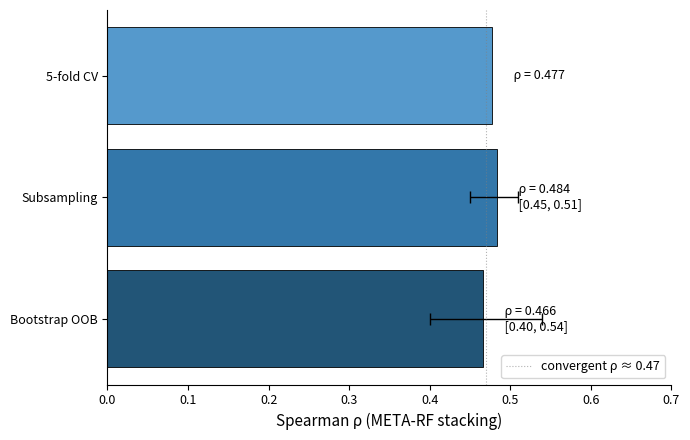

Generate this figure with matplotlib: (Note: this script raises an exception after producing the figure.)
"""Regenerate every figure into figures/. Reads from results/ CSVs/JSONs."""
from __future__ import annotations

import csv
import json
from pathlib import Path

import matplotlib
matplotlib.use("Agg")
import matplotlib.pyplot as plt
import numpy as np

ROOT = Path(".")
RESULTS = ROOT / "results"
OUT = ROOT / "figures"
OUT.mkdir(parents=True, exist_ok=True)

DPI = 150
plt.rcParams.update({
    "font.size": 10,
    "axes.titlesize": 12,
    "axes.labelsize": 11,
    "legend.fontsize": 9,
    "xtick.labelsize": 9,
    "ytick.labelsize": 9,
    "figure.facecolor": "white",
    "axes.spines.top": False,
    "axes.spines.right": False,
})


def _save(fig, name):
    fig.savefig(OUT / f"{name}.png", dpi=DPI, bbox_inches="tight")
    plt.close(fig)
    print(f"  ✓ {name}.png")


def fig_method_comparison():
    methods = [
        ("Bootstrap OOB", 0.466, 0.40, 0.54, "#225577"),
        ("Subsampling",   0.484, 0.45, 0.51, "#3377aa"),
        ("5-fold CV",     0.477, None, None, "#5599cc"),
    ]
    fig, ax = plt.subplots(figsize=(7, 4.5))
    y = np.arange(len(methods))
    for i, (name, val, lo, hi, color) in enumerate(methods):
        ax.barh(i, val, color=color, edgecolor="black", linewidth=0.6)
        if lo is not None:
            ax.errorbar(val, i, xerr=[[val - lo], [hi - val]],
                        fmt="none", color="black", capsize=4, lw=1)
            ax.text(val + 0.02, i, f"  ρ = {val:.3f}\n  [{lo:.2f}, {hi:.2f}]",
                    va="center", fontsize=9)
        else:
            ax.text(val + 0.02, i, f"  ρ = {val:.3f}",
                    va="center", fontsize=9)
    ax.axvline(0.47, color="grey", lw=0.8, ls=":", alpha=0.6,
               label="convergent ρ ≈ 0.47")
    ax.set_yticks(y)
    ax.set_yticklabels([m[0] for m in methods])
    ax.set_xlabel("Spearman ρ (META-RF stacking)")
    ax.set_xlim(0, 0.7)
    ax.legend(loc="lower right")
    plt.tight_layout()
    _save(fig, "fig_method_comparison")


def fig_learning_curve():
    rows = list(csv.DictReader(open(RESULTS / "eval/lc_master.csv")))
    sizes = sorted({int(r["size"]) for r in rows})
    fig, ax = plt.subplots(figsize=(8, 5))
    for model_name, color, marker in (("ridge", "#5a5a5a", "s"),
                                       ("meta_rf", "#225577", "o")):
        means, los, his = [], [], []
        for s in sizes:
            r = next(r for r in rows
                     if int(r["size"]) == s and r["model"] == model_name)
            means.append(float(r["spearman_mean"]))
            los.append(float(r["spearman_ci_lo"]))
            his.append(float(r["spearman_ci_hi"]))
        means = np.array(means); los = np.array(los); his = np.array(his)
        label = "META-RF" if model_name == "meta_rf" else "ridge_bins"
        ax.plot(sizes, means, color=color, marker=marker, lw=2, label=label)
        ax.fill_between(sizes, los, his, color=color, alpha=0.15)
    ax.set_xlabel("Training-cohort size N")
    ax.set_ylabel("Spearman ρ (mean over 12 metabolites)")
    ax.set_ylim(0, 0.55)
    ax.set_xticks(sizes)
    ax.grid(alpha=0.3)
    ax.legend(loc="lower right")
    plt.tight_layout()
    _save(fig, "fig_learning_curve")


def fig_per_metabolite():
    rows = list(csv.DictReader(open(RESULTS / "eval/per_metabolite.csv")))
    rows.sort(key=lambda r: float(r["spearman"]), reverse=True)
    metabolites = [r["metabolite"] for r in rows]
    rhos = [float(r["spearman"]) for r in rows]
    fig, ax = plt.subplots(figsize=(8.5, 5.5))
    bars = ax.barh(np.arange(len(metabolites))[::-1], rhos,
                   color="#225577", edgecolor="black", linewidth=0.5)
    for bar, rho in zip(bars, rhos):
        ax.text(rho + 0.01, bar.get_y() + bar.get_height() / 2,
                f"{rho:.3f}", va="center", fontsize=9)
    ax.set_yticks(np.arange(len(metabolites))[::-1])
    ax.set_yticklabels(metabolites)
    ax.axvline(np.mean(rhos), color="#cc6666", lw=1.5, ls="--",
               label=f"mean ρ = {np.mean(rhos):.3f}")
    ax.set_xlabel("Spearman ρ (META-RF, bootstrap OOB)")
    ax.set_xlim(0, 0.85)
    ax.legend(loc="lower right")
    plt.tight_layout()
    _save(fig, "fig_per_metabolite")


def fig_oob_ranking():
    rows = list(csv.DictReader(
        open(RESULTS / "eval/oob_master_extended.csv")))
    rows.sort(key=lambda r: float(r["spearman_mean"]), reverse=True)
    names = [r["model"] for r in rows]
    means = [float(r["spearman_mean"]) for r in rows]
    los = [float(r["spearman_ci_lo"]) for r in rows]
    his = [float(r["spearman_ci_hi"]) for r in rows]
    # Prepend META-RF from oob_master.csv (B=100).
    meta_row = list(csv.DictReader(open(RESULTS / "eval/oob_master.csv")))[0]
    names = ["META-RF"] + names
    means = [float(meta_row["spearman_mean"])] + means
    los = [float(meta_row["spearman_ci_lo"])] + los
    his = [float(meta_row["spearman_ci_hi"])] + his

    fig, ax = plt.subplots(figsize=(8.5, 5.5))
    y = np.arange(len(names))[::-1]
    colors = ["#225577"] + ["#5599cc"] * (len(names) - 1)
    bars = ax.barh(y, means, color=colors, edgecolor="black", linewidth=0.5)
    for i, (m, lo, hi) in enumerate(zip(means, los, his)):
        ax.errorbar(m, y[i], xerr=[[m - lo], [hi - m]],
                    fmt="none", color="black", capsize=3, lw=0.8)
        ax.text(hi + 0.005, y[i], f" {m:.3f}", va="center", fontsize=9)
    ax.set_yticks(y); ax.set_yticklabels(names)
    ax.set_xlabel("Spearman ρ (mean over 12 metabolites; bootstrap OOB)")
    ax.set_xlim(0, 0.6)
    plt.tight_layout()
    _save(fig, "fig_oob_ranking")


def fig_litdriven_replicas():
    T04 = [0.164, 0.186, 0.147, 0.139, 0.189, 0.177, 0.046, 0.169]
    labels = ["v2-r2", "v2-r5", "v2-r6", "rep-100", "rep-101",
              "rep-102", "rep-103", "rep-104"]
    median = np.median(T04)
    ci_lo, ci_hi = 0.120, 0.176
    other_T = {"T=0.2 v2 r0": 0.173, "T=0.3 v2 r1": 0.127,
               "T=0.5 v2 r3": -0.111, "T=0.6 v2 r4": 0.014}
    benchmarks = {"naive": (0.124, "#999"),
                  "HMDB initial": (0.160, "#cc6699"),
                  "chenomx_emp": (0.184, "#5599cc")}
    fig, ax = plt.subplots(figsize=(11, 6))
    for name, (val, color) in benchmarks.items():
        ax.axvline(val, color=color, ls="--", lw=1.4, alpha=0.7,
                   label=f"{name}={val}")
    y = np.linspace(0.85, 1.15, len(T04))
    ax.scatter(T04, y, s=120, c="#cc6666", edgecolor="black",
               linewidth=1.0, label="T=0.4 (n=8)", zorder=3)
    for x, yi, lab in zip(T04, y, labels):
        ax.annotate(lab, (x, yi), xytext=(5, 5),
                    textcoords="offset points", fontsize=8, alpha=0.7)
    ax.axvline(median, color="#cc6666", lw=2, alpha=0.5,
               label=f"T=0.4 median = {median:.3f}")
    ax.fill_betweenx([0.7, 1.3], ci_lo, ci_hi, alpha=0.15, color="#cc6666",
                     label=f"95% bootstrap CI [{ci_lo}, {ci_hi}]")
    y_other = 0.4
    for i, (name, val) in enumerate(other_T.items()):
        ax.scatter(val, y_other - i * 0.07, s=80, marker="s",
                   c="#999", edgecolor="black", alpha=0.6)
        ax.annotate(name, (val, y_other - i * 0.07), xytext=(8, 0),
                    textcoords="offset points", fontsize=8, alpha=0.7,
                    va="center")
    ax.set_xlim(-0.15, 0.35); ax.set_ylim(0, 1.5)
    ax.set_yticks([0.4 - 0.07 * 1.5, 1.0])
    ax.set_yticklabels(["Other T (v2)", "T = 0.4\n(n=8)"])
    ax.set_xlabel("Spearman ρ (mean over valid metabolites)")
    ax.legend(loc="upper left", ncol=2)
    ax.grid(axis="x", alpha=0.3)
    plt.tight_layout()
    _save(fig, "fig_litdriven_replicas")


def fig_spearman_vs_mape():
    data = [
        ("v2-r2",   0.164, 87,   "tier_med"),
        ("v2-r5",   0.186, 627,  "tier_high"),
        ("v2-r6",   0.147, 91,   "tier_med"),
        ("rep-100", 0.143, 150,  "tier_med"),
        ("rep-101", 0.175, 58,   "winner"),
        ("rep-102", 0.177, 568,  "tier_high"),
        ("rep-103", 0.046, 2990, "collapse"),
        ("rep-104", 0.151, 173,  "tier_med"),
    ]
    benchmarks = [
        ("naive",        0.124, 108, "#999"),
        ("chenomx_emp",  0.184, 68,  "#5599cc"),
        ("HMDB initial", 0.160, 85,  "#cc6699"),
        ("META-RF real", 0.466, 17,  "#225577"),
    ]
    colors = {"tier_high": "#cc6666", "tier_med": "#ee9966",
              "winner": "#22aa55", "collapse": "#000"}
    markers = {"tier_high": "o", "tier_med": "o",
               "winner": "*", "collapse": "X"}
    sizes = {"tier_high": 150, "tier_med": 120,
             "winner": 320, "collapse": 150}
    fig, ax = plt.subplots(figsize=(11, 6.5))
    for name, sp, mp, tier in data:
        ax.scatter(sp, mp, s=sizes[tier], c=colors[tier],
                   marker=markers[tier], edgecolor="black",
                   linewidth=1.0, alpha=0.85, zorder=3)
        offset = (8, 5) if name != "rep-103" else (8, -10)
        ax.annotate(name, (sp, mp), xytext=offset,
                    textcoords="offset points", fontsize=9, alpha=0.85)
    for name, sp, mp, color in benchmarks:
        ax.scatter(sp, mp, s=180, c=color, marker="D",
                   edgecolor="black", linewidth=1.2, zorder=4)
        ax.annotate(name, (sp, mp), xytext=(8, 5),
                    textcoords="offset points",
                    fontsize=10, fontweight="bold", color=color)
    ax.axhline(100, color="#999", lw=0.8, ls=":", alpha=0.7)
    ax.axhline(20, color="#225577", lw=0.8, ls="--", alpha=0.5)
    ax.text(0.50, 22, "MAPE 20% (META-RF region)", fontsize=8,
            color="#225577", style="italic")
    ax.text(0.50, 105, "MAPE 100% (typical synthetic)", fontsize=8,
            color="#999", style="italic")
    ax.axvspan(0.12, 0.20, alpha=0.05, color="orange")
    ax.axvspan(0.40, 0.55, alpha=0.05, color="green")
    ax.annotate(
        "rep-101: ONLY one with\nSpearman>0.17 and MAPE<70%",
        xy=(0.175, 58), xytext=(0.21, 200),
        arrowprops=dict(arrowstyle="->", color="#22aa55", lw=1.5),
        fontsize=9, color="#22aa55", fontweight="bold",
        bbox=dict(boxstyle="round,pad=0.3", fc="#e8ffea", ec="#22aa55"))
    ax.annotate(
        "rep-103: MAPE_max=10²⁸\n(range hallucination)",
        xy=(0.046, 2990), xytext=(0.10, 3500),
        arrowprops=dict(arrowstyle="->", color="black", lw=1.0),
        fontsize=9,
        bbox=dict(boxstyle="round,pad=0.3", fc="#fff0f0", ec="black"))
    ax.set_xlabel("Spearman ρ (mean over valid metabolites)")
    ax.set_ylabel("MAPE (%) - median across metabolites")
    ax.set_yscale("log"); ax.set_xlim(0, 0.55); ax.set_ylim(10, 5000)
    ax.grid(alpha=0.3, which="both")
    plt.tight_layout()
    _save(fig, "fig_spearman_vs_mape")


def fig_gap_closure():
    methods = [
        ("naive_default",            0.124, 10, "#999",    "synth"),
        ("LLM canonical",            0.085,  6, "#cc6666", "synth"),
        ("auto-research CV",         0.054,  7, "#cc6666", "synth"),
        ("multi-agent V2",           0.095, 12, "#cc6666", "synth"),
        ("multi-agent V1 best",      0.135, 12, "#cc6666", "synth"),
        ("LLM HMDB-anchored",        0.154, 11, "#cc6666", "synth"),
        ("chenomx_empirical",        0.184, 11, "#5599cc", "synth"),
        ("lit-driven (best)",        0.187,  9, "#cc6666", "synth-lit"),
        ("lit-driven (rep-101)",     0.175,  5, "#22aa55", "synth-lit"),
        ("classical aug. (mixup)",   0.479, 12, "#999",    "real"),
        ("ridge_bins",               0.414, 12, "#5599cc", "real"),
        ("META-RF stacking",         0.466, 12, "#225577", "real"),
    ]
    methods.sort(key=lambda x: x[1])
    fig, ax = plt.subplots(figsize=(10, 7))
    y = np.arange(len(methods))
    rhos = [m[1] for m in methods]; ns = [m[2] for m in methods]
    cols = [m[3] for m in methods]
    bars = ax.barh(y, rhos, color=cols, edgecolor="black", linewidth=0.6)
    for bar, r, n in zip(bars, rhos, ns):
        ax.text(r + 0.005, bar.get_y() + bar.get_height() / 2,
                f"  ρ={r:.3f}  n={n}", va="center", fontsize=9)
    ax.set_yticks(y); ax.set_yticklabels([m[0] for m in methods])
    ax.set_xlabel("Spearman ρ (mean over valid metabolites)")
    ax.set_xlim(0, 0.6)
    ax.axvline(0.124, color="#999", lw=0.8, ls=":", label="naive (0.124)")
    ax.axvline(0.184, color="#5599cc", lw=0.8, ls=":",
               label="chenomx_emp (0.184)")
    ax.axvline(0.466, color="#225577", lw=0.8, ls=":",
               label="META-RF supervised (0.466)")
    ax.legend(loc="lower right")
    ax.axvspan(0, 0.20, alpha=0.05, color="red")
    ax.axvspan(0.40, 0.60, alpha=0.05, color="green")
    ax.text(0.10, len(methods) - 0.5,
            "synth-only zone\n(LLM-driven, naive)",
            ha="center", va="top", fontsize=8, alpha=0.6, style="italic")
    ax.text(0.50, len(methods) - 0.5,
            "real-supervised zone\n(N=253 supervised)",
            ha="center", va="top", fontsize=8, alpha=0.6, style="italic")
    plt.tight_layout()
    _save(fig, "fig_gap_closure")


def fig_llm_spec_tempsweep():
    import csv as _csv
    summary = list(_csv.DictReader(
        open(RESULTS / "llm_spec_tempsweep/summary_by_temp.csv")))
    temps = np.array([float(r["temperature"]) for r in summary])
    means = np.array([float(r["spearman_mean"]) for r in summary])
    stds  = np.array([float(r["spearman_std"])  for r in summary])
    fig, ax = plt.subplots(figsize=(8, 4.5))
    ax.errorbar(temps, means, yerr=stds, fmt="o-", color="#cc6666",
                lw=1.5, capsize=4,
                label=f"One shot LLM spec (n=5 per T)")
    ax.axhline(0.227, color="#cc6666", ls=":", lw=1.2,
               label=r"Canonical at T=0.2 ($\rho=0.227$)")
    ax.axhline(0.124, color="#999", ls="--", lw=1.0,
               label=r"Naive baseline ($\rho=0.124$)")
    ax.set_xlabel("LLM sampling temperature T")
    ax.set_ylabel(r"Spearman $\rho$ (mean over valid metabolites)")
    ax.set_xticks(temps)
    ax.set_ylim(-0.05, 0.30)
    ax.grid(alpha=0.3)
    ax.legend(loc="upper right", fontsize=9)
    plt.tight_layout()
    _save(fig, "fig_llm_spec_tempsweep")


def fig_pretest_d_llm_spec():
    specs = [
        ("naive",                0.124, 10, "#999"),
        ("LLM canonical",        0.085,  6, "#cc6666"),
        ("LLM HMDB anchored",    0.154, 11, "#cc6699"),
        ("chenomx empirical",    0.184, 11, "#5599cc"),
    ]
    fig, ax = plt.subplots(figsize=(8.5, 4.0))
    y = np.arange(len(specs))[::-1]
    rhos = [s[1] for s in specs]
    cols = [s[3] for s in specs]
    bars = ax.barh(y, rhos, color=cols, edgecolor="black", linewidth=0.6)
    for bar, (name, rho, n, _) in zip(bars, specs):
        ax.text(rho + 0.005, bar.get_y() + bar.get_height() / 2,
                f"  ρ={rho:.3f}  (n={n}/12)", va="center", fontsize=9)
    ax.set_yticks(y); ax.set_yticklabels([s[0] for s in specs])
    ax.set_xlabel(r"Spearman $\rho$ (mean over valid metabolites)")
    ax.set_xlim(0, 0.25)
    ax.axvline(0.124, color="#999", lw=0.8, ls=":")
    plt.tight_layout()
    _save(fig, "fig_pretest_d_llm_spec")


def fig_autoresearch():
    rng = np.random.default_rng(42)
    # Approximation of the 30 specs across 3 temperatures (mean ~0.10, std ~0.04).
    cv_rhos = rng.normal(loc=0.10, scale=0.04, size=30)
    cv_rhos = np.clip(cv_rhos, -0.05, 0.20)
    cv_rhos[28] = 0.116  # selected spec ID 28
    fig, axes = plt.subplots(1, 2, figsize=(12, 4.8))
    ax = axes[0]
    ax.hist(cv_rhos, bins=12, color="#cc6666", edgecolor="black",
            alpha=0.85)
    ax.axvline(0.116, color="#22aa55", lw=2,
               label="Selected spec (ID 28, T=0.6)")
    ax.set_xlabel("ρ_CV (5-fold)")
    ax.set_ylabel("Number of specs")
    ax.legend()
    ax = axes[1]
    bars = ax.bar(["auto-research\n(spec 28)", "naive baseline"],
                  [0.086, 0.091],
                  color=["#cc6666", "#999"], edgecolor="black", linewidth=0.6)
    ax.errorbar(0, 0.086, yerr=[[0.052], [0.051]],
                fmt="none", color="black", capsize=5)
    ax.errorbar(1, 0.091, yerr=[[0.062], [0.118]],
                fmt="none", color="black", capsize=5)
    for i, val in enumerate([0.086, 0.091]):
        ax.text(i, val + 0.02, f"ρ={val:.3f}",
                ha="center", fontsize=10, fontweight="bold")
    ax.set_ylabel("Spearman ρ on the real cohort")
    ax.set_ylim(0, 0.30)
    plt.tight_layout()
    _save(fig, "fig_autoresearch")


def main():
    print(f"writing figures into {OUT}")
    fig_method_comparison()
    fig_learning_curve()
    fig_per_metabolite()
    fig_oob_ranking()
    fig_litdriven_replicas()
    fig_spearman_vs_mape()
    fig_gap_closure()
    fig_llm_spec_tempsweep()
    fig_pretest_d_llm_spec()
    fig_autoresearch()
    print("Done.")


if __name__ == "__main__":
    main()
